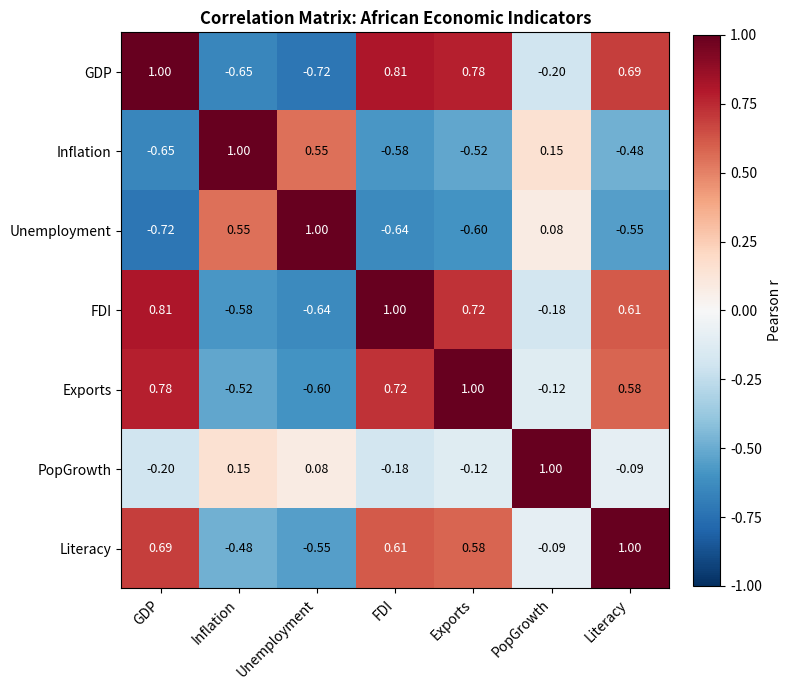

Write the Python code that produced this figure. (Note: this script raises an exception after producing the figure.)
import matplotlib
matplotlib.use('Agg')
import matplotlib.pyplot as plt
import numpy as np

# ── Heatmap: Correlation matrix ───────────────────────────────────────────────
np.random.seed(42)
features = ['GDP', 'Inflation', 'Unemployment', 'FDI', 'Exports', 'PopGrowth', 'Literacy']
n = len(features)

# Synthetic correlation matrix
corr_data = np.array([
    [ 1.00, -0.65, -0.72,  0.81,  0.78, -0.20,  0.69],
    [-0.65,  1.00,  0.55, -0.58, -0.52,  0.15, -0.48],
    [-0.72,  0.55,  1.00, -0.64, -0.60,  0.08, -0.55],
    [ 0.81, -0.58, -0.64,  1.00,  0.72, -0.18,  0.61],
    [ 0.78, -0.52, -0.60,  0.72,  1.00, -0.12,  0.58],
    [-0.20,  0.15,  0.08, -0.18, -0.12,  1.00, -0.09],
    [ 0.69, -0.48, -0.55,  0.61,  0.58, -0.09,  1.00],
])

fig, ax = plt.subplots(figsize=(8, 7))
im = ax.imshow(corr_data, cmap='RdBu_r', vmin=-1, vmax=1, aspect='auto')

for i in range(n):
    for j in range(n):
        ax.text(j, i, f'{corr_data[i,j]:.2f}', ha='center', va='center',
                fontsize=9, color='white' if abs(corr_data[i,j]) > 0.6 else 'black')

ax.set_xticks(range(n)); ax.set_xticklabels(features, rotation=45, ha='right')
ax.set_yticks(range(n)); ax.set_yticklabels(features)
ax.set_title('Correlation Matrix: African Economic Indicators', fontsize=12, fontweight='bold')
plt.colorbar(im, ax=ax, label='Pearson r', fraction=0.046, pad=0.04)
fig.tight_layout()
fig.savefig('/tmp/day12_heatmap.png', dpi=120)
print('Correlation heatmap saved')
plt.close()

import matplotlib
matplotlib.use('Agg')
import matplotlib.pyplot as plt
import numpy as np

# ── pcolormesh: Rainfall calendar heatmap ────────────────────────────────────
np.random.seed(7)
weeks = 53
days_per_week = 7
rainfall = np.random.exponential(scale=8, size=(days_per_week, weeks))
rainfall[rainfall > 50] = 0  # no extreme outliers

fig, ax = plt.subplots(figsize=(15, 4))
im = ax.pcolormesh(rainfall, cmap='Blues', edgecolors='white', linewidth=0.3)
ax.set_yticks([0.5, 1.5, 2.5, 3.5, 4.5, 5.5, 6.5])
ax.set_yticklabels(['Mon','Tue','Wed','Thu','Fri','Sat','Sun'])
ax.set_title('Simulated Daily Rainfall (mm) — Nairobi 2023', fontsize=12, fontweight='bold')
ax.set_xlabel('Week of Year')
plt.colorbar(im, ax=ax, label='Rainfall (mm)')
fig.tight_layout()
fig.savefig('/tmp/day12_calendar.png', dpi=120)
print('Calendar heatmap saved')
plt.close()

import matplotlib
matplotlib.use('Agg')
import matplotlib.pyplot as plt
import numpy as np
np.random.seed(42)

# YOUR CODE HERE
